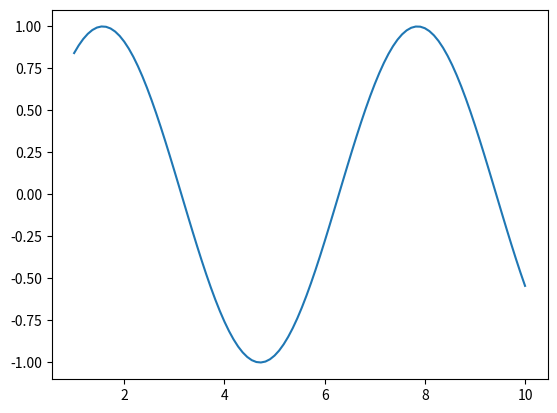
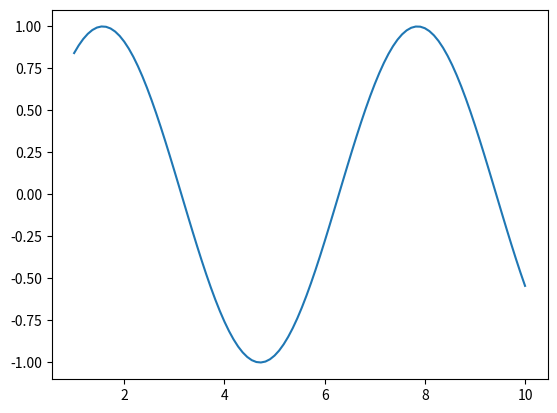

Write the Python code that produced these figures, in order.
import matplotlib.pyplot as plt
import numpy as np
import pandas as pd

plt.figure()
x = np.linspace(1,10,100)
plt.plot(x,np.sin(x))


plt.figure()
x = np.linspace(1,10,100)
plt.plot(x,np.sin(x))


plt.show() # 위의 figure가 2개 있기 때문에 show()했을때 대화형 그래프 두개 생긴다